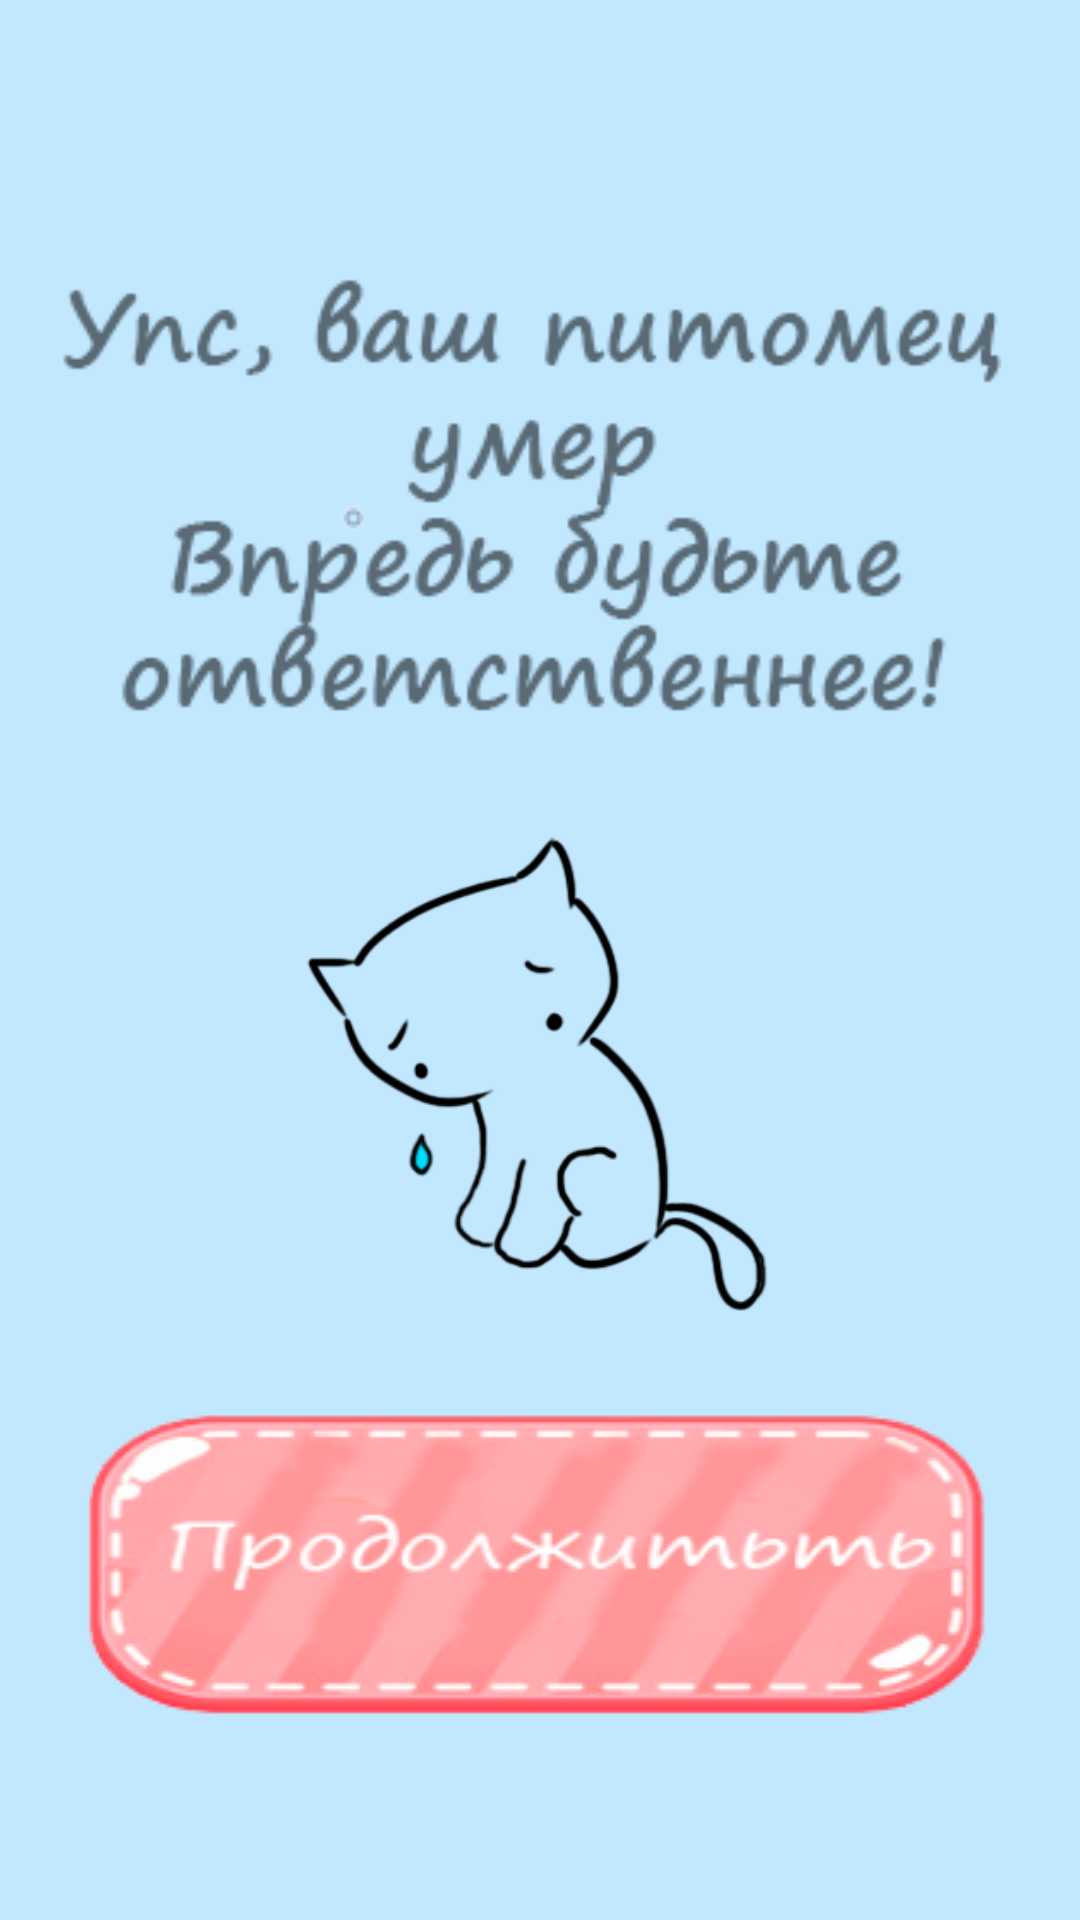

Produce the Android XML layout that renders to this screen, including the resource entries it uses.
<!-- AndroidManifest.xml: application theme AppTheme -->
<!-- res/layout/activity_die.xml -->
<?xml version="1.0" encoding="utf-8"?>

<androidx.constraintlayout.widget.ConstraintLayout xmlns:android="http://schemas.android.com/apk/res/android"
    xmlns:app="http://schemas.android.com/apk/res-auto"
    xmlns:tools="http://schemas.android.com/tools"
    android:layout_width="match_parent"
    android:layout_height="match_parent"
    tools:context=".DieActivity">

    <ImageView
        android:id="@+id/imageView4"
        android:layout_width="match_parent"
        android:layout_height="match_parent"
        android:scaleType="centerCrop"
        app:layout_constraintBottom_toBottomOf="parent"
        app:layout_constraintEnd_toEndOf="parent"
        app:layout_constraintStart_toStartOf="parent"
        app:layout_constraintTop_toTopOf="parent"
        app:srcCompat="@drawable/background" />

    <ImageView
        android:id="@+id/imageView10"
        android:layout_width="331dp"
        android:layout_height="155dp"
        app:layout_constraintBottom_toTopOf="@+id/imageView11"
        app:layout_constraintEnd_toEndOf="parent"
        app:layout_constraintStart_toStartOf="parent"
        app:layout_constraintTop_toTopOf="@+id/imageView4"
        app:layout_constraintVertical_bias="0.735"
        app:srcCompat="@drawable/textdie" />

    <ImageView
        android:id="@+id/imageView11"
        android:layout_width="216dp"
        android:layout_height="161dp"
        android:layout_marginBottom="28dp"
        app:layout_constraintBottom_toTopOf="@+id/backButton"
        app:layout_constraintEnd_toEndOf="parent"
        app:layout_constraintHorizontal_bias="0.497"
        app:layout_constraintStart_toStartOf="@+id/imageView4"
        app:srcCompat="@drawable/sadcat" />

    <ImageButton
        android:id="@+id/backButton"
        android:layout_width="317dp"
        android:layout_height="113dp"
        android:layout_marginBottom="60dp"
        android:background="@android:color/transparent"
        app:layout_constraintBottom_toBottomOf="@+id/imageView4"
        app:layout_constraintEnd_toEndOf="parent"
        app:layout_constraintHorizontal_bias="0.494"
        app:layout_constraintStart_toStartOf="parent"
        app:srcCompat="@drawable/yep" />

</androidx.constraintlayout.widget.ConstraintLayout>
<!-- resources referenced by this layout -->
<resources>
  <!-- drawable background: png bitmap (drawable, 1805 bytes) -->
  <!-- drawable sadcat: png bitmap (drawable, 16542 bytes) -->
  <!-- drawable textdie: png bitmap (drawable, 12329 bytes) -->
  <!-- drawable yep: png bitmap (drawable-v24, 31523 bytes) -->
  <style name="AppTheme" parent="Theme.AppCompat.Light.NoActionBar">
          
          <item name="colorPrimary">@color/colorPrimary</item>
          <item name="colorPrimaryDark">@color/colorPrimaryDark</item>
          <item name="colorAccent">@color/colorAccent</item>
      </style>
  <color name="colorPrimary">#008577</color>
  <color name="colorPrimaryDark">#00574B</color>
  <color name="colorAccent">#D81B60</color>
</resources>
